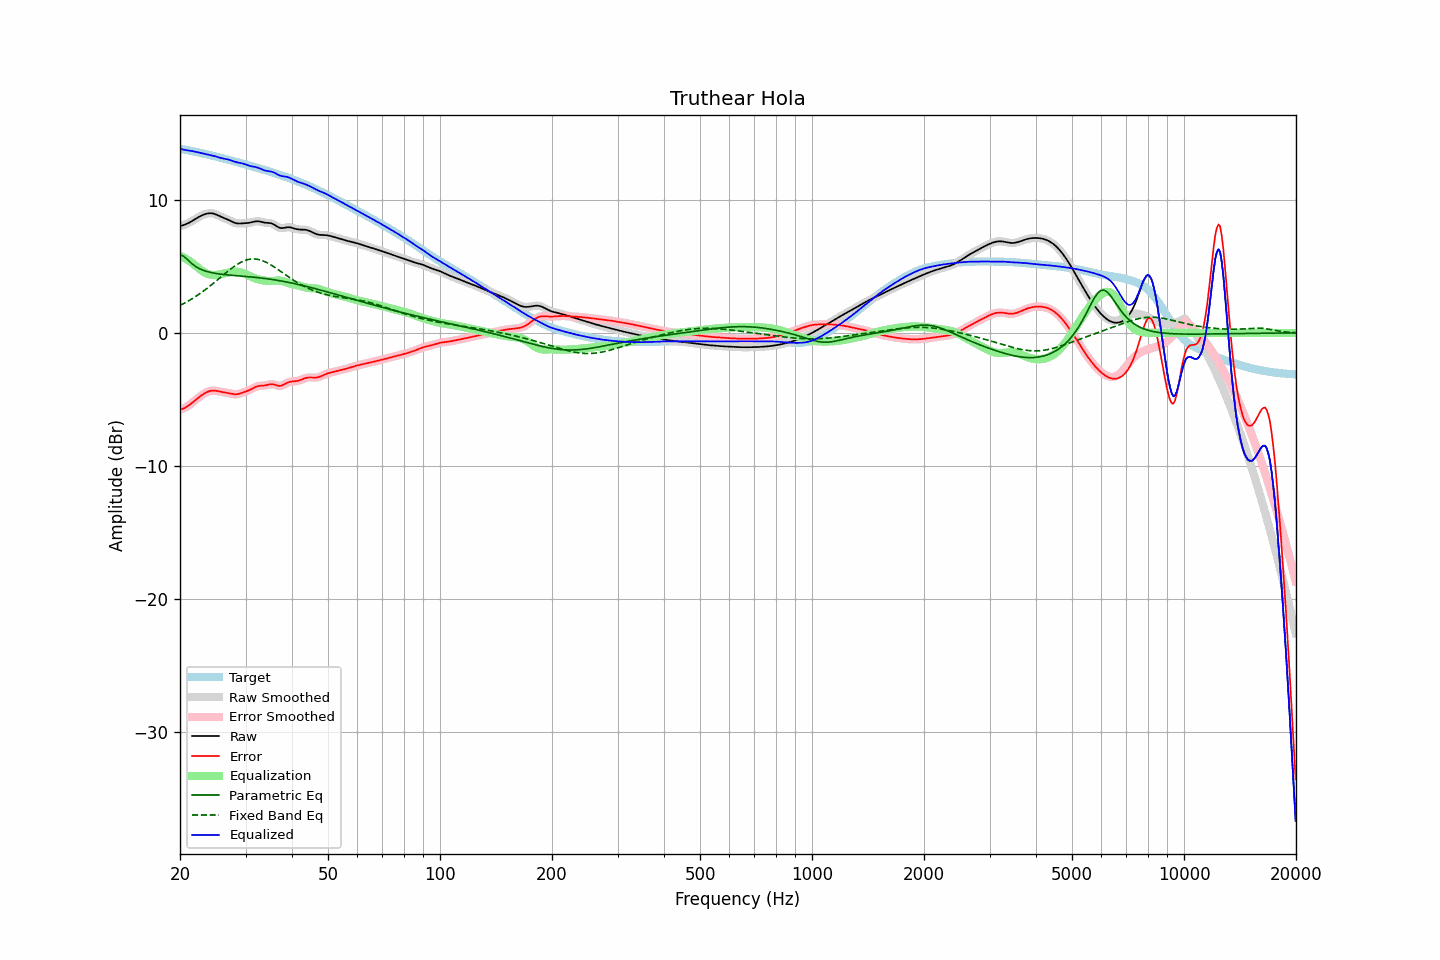

Values plotted in this chart, from the file beside it:
frequency, raw, error, smoothed, error_smoothed, equalization, parametric_eq, fixed_band_eq, equalized_raw, equalized_smoothed, target
20.00, 8.04, -5.77, 8.04, -5.78, 5.81, 5.86, 2.07, 13.84, 13.84, 13.81
20.20, 8.07, -5.74, 8.07, -5.74, 5.75, 5.82, 2.13, 13.81, 13.81, 13.81
20.40, 8.10, -5.70, 8.10, -5.70, 5.69, 5.78, 2.19, 13.79, 13.79, 13.80
20.61, 8.14, -5.64, 8.14, -5.64, 5.62, 5.68, 2.25, 13.76, 13.76, 13.78
20.81, 8.19, -5.57, 8.19, -5.57, 5.55, 5.58, 2.32, 13.74, 13.74, 13.76
21.02, 8.25, -5.49, 8.25, -5.49, 5.47, 5.47, 2.39, 13.72, 13.72, 13.74
21.23, 8.31, -5.41, 8.31, -5.41, 5.40, 5.35, 2.46, 13.70, 13.70, 13.71
21.44, 8.38, -5.31, 8.38, -5.31, 5.31, 5.25, 2.53, 13.69, 13.69, 13.69
21.66, 8.45, -5.21, 8.45, -5.21, 5.21, 5.14, 2.60, 13.66, 13.66, 13.66
21.87, 8.52, -5.11, 8.52, -5.11, 5.11, 5.06, 2.68, 13.64, 13.64, 13.64
22.09, 8.60, -5.01, 8.60, -5.01, 5.01, 4.97, 2.76, 13.61, 13.61, 13.61
22.31, 8.67, -4.91, 8.67, -4.91, 4.91, 4.90, 2.84, 13.59, 13.58, 13.58
22.54, 8.74, -4.82, 8.74, -4.82, 4.82, 4.84, 2.92, 13.56, 13.56, 13.56
22.76, 8.80, -4.73, 8.80, -4.73, 4.73, 4.78, 3.01, 13.53, 13.53, 13.53
22.99, 8.86, -4.64, 8.86, -4.64, 4.64, 4.73, 3.09, 13.50, 13.50, 13.50
23.22, 8.91, -4.57, 8.91, -4.57, 4.57, 4.69, 3.18, 13.47, 13.47, 13.47
23.45, 8.95, -4.50, 8.95, -4.50, 4.50, 4.64, 3.27, 13.45, 13.45, 13.44
23.69, 8.97, -4.44, 8.97, -4.44, 4.44, 4.61, 3.36, 13.42, 13.42, 13.42
23.92, 8.99, -4.40, 8.99, -4.40, 4.40, 4.58, 3.46, 13.39, 13.39, 13.39
24.16, 9.00, -4.36, 9.00, -4.36, 4.37, 4.55, 3.55, 13.37, 13.37, 13.36
24.40, 8.99, -4.34, 8.99, -4.34, 4.35, 4.52, 3.65, 13.34, 13.34, 13.33
24.65, 8.96, -4.34, 8.96, -4.34, 4.35, 4.50, 3.75, 13.31, 13.31, 13.30
24.89, 8.93, -4.35, 8.92, -4.35, 4.35, 4.48, 3.85, 13.28, 13.28, 13.27
25.14, 8.88, -4.37, 8.88, -4.36, 4.37, 4.46, 3.95, 13.24, 13.24, 13.24
25.39, 8.82, -4.39, 8.82, -4.39, 4.38, 4.44, 4.05, 13.20, 13.20, 13.21
25.65, 8.76, -4.42, 8.76, -4.42, 4.41, 4.42, 4.15, 13.17, 13.17, 13.18
25.91, 8.71, -4.44, 8.71, -4.44, 4.43, 4.41, 4.26, 13.14, 13.14, 13.15
26.16, 8.65, -4.46, 8.66, -4.46, 4.46, 4.39, 4.36, 13.11, 13.11, 13.12
26.43, 8.61, -4.48, 8.61, -4.48, 4.48, 4.38, 4.46, 13.09, 13.09, 13.09
26.69, 8.56, -4.50, 8.56, -4.50, 4.51, 4.37, 4.56, 13.07, 13.07, 13.06
26.96, 8.50, -4.52, 8.50, -4.52, 4.53, 4.36, 4.66, 13.04, 13.04, 13.02
27.23, 8.45, -4.55, 8.45, -4.55, 4.56, 4.34, 4.75, 13.00, 13.00, 12.99
27.50, 8.39, -4.57, 8.39, -4.57, 4.58, 4.33, 4.85, 12.96, 12.96, 12.96
27.77, 8.33, -4.60, 8.33, -4.60, 4.59, 4.32, 4.93, 12.92, 12.92, 12.93
28.05, 8.28, -4.62, 8.28, -4.61, 4.60, 4.31, 5.02, 12.88, 12.88, 12.89
28.33, 8.25, -4.61, 8.25, -4.61, 4.60, 4.30, 5.10, 12.84, 12.84, 12.86
28.62, 8.23, -4.60, 8.23, -4.60, 4.58, 4.29, 5.18, 12.81, 12.81, 12.83
28.90, 8.22, -4.57, 8.22, -4.57, 4.57, 4.28, 5.25, 12.79, 12.79, 12.79
29.19, 8.23, -4.53, 8.23, -4.53, 4.54, 4.27, 5.32, 12.77, 12.77, 12.76
29.48, 8.24, -4.49, 8.24, -4.49, 4.50, 4.26, 5.37, 12.74, 12.74, 12.73
29.78, 8.24, -4.45, 8.24, -4.45, 4.46, 4.25, 5.43, 12.70, 12.70, 12.69
30.08, 8.25, -4.41, 8.25, -4.41, 4.41, 4.24, 5.47, 12.66, 12.66, 12.66
30.38, 8.26, -4.36, 8.26, -4.36, 4.35, 4.23, 5.51, 12.61, 12.62, 12.62
30.68, 8.27, -4.31, 8.28, -4.31, 4.30, 4.22, 5.53, 12.57, 12.57, 12.59
30.99, 8.30, -4.25, 8.30, -4.25, 4.24, 4.21, 5.55, 12.54, 12.54, 12.55
31.30, 8.33, -4.19, 8.33, -4.19, 4.18, 4.20, 5.56, 12.52, 12.52, 12.52
31.61, 8.36, -4.12, 8.36, -4.12, 4.13, 4.19, 5.56, 12.49, 12.49, 12.49
31.93, 8.39, -4.06, 8.38, -4.07, 4.09, 4.17, 5.55, 12.47, 12.47, 12.45
32.24, 8.39, -4.02, 8.39, -4.02, 4.05, 4.16, 5.54, 12.44, 12.44, 12.42
32.57, 8.39, -3.99, 8.39, -3.99, 4.01, 4.15, 5.51, 12.40, 12.40, 12.38
32.89, 8.37, -3.98, 8.37, -3.98, 3.98, 4.13, 5.48, 12.35, 12.35, 12.34
33.22, 8.34, -3.97, 8.34, -3.97, 3.96, 4.12, 5.44, 12.30, 12.30, 12.31
33.55, 8.31, -3.96, 8.31, -3.96, 3.94, 4.11, 5.40, 12.25, 12.25, 12.27
33.89, 8.29, -3.95, 8.29, -3.94, 3.92, 4.09, 5.34, 12.21, 12.21, 12.24
34.23, 8.28, -3.92, 8.28, -3.92, 3.90, 4.07, 5.29, 12.18, 12.18, 12.20
34.57, 8.27, -3.89, 8.27, -3.89, 3.89, 4.06, 5.22, 12.16, 12.16, 12.16
34.92, 8.26, -3.87, 8.25, -3.87, 3.89, 4.04, 5.15, 12.15, 12.15, 12.12
35.27, 8.23, -3.86, 8.23, -3.86, 3.90, 4.02, 5.08, 12.12, 12.12, 12.09
35.62, 8.18, -3.87, 8.18, -3.87, 3.91, 4.00, 5.00, 12.09, 12.08, 12.05
35.97, 8.11, -3.90, 8.11, -3.90, 3.92, 3.98, 4.92, 12.03, 12.03, 12.01
... 635 more rows
